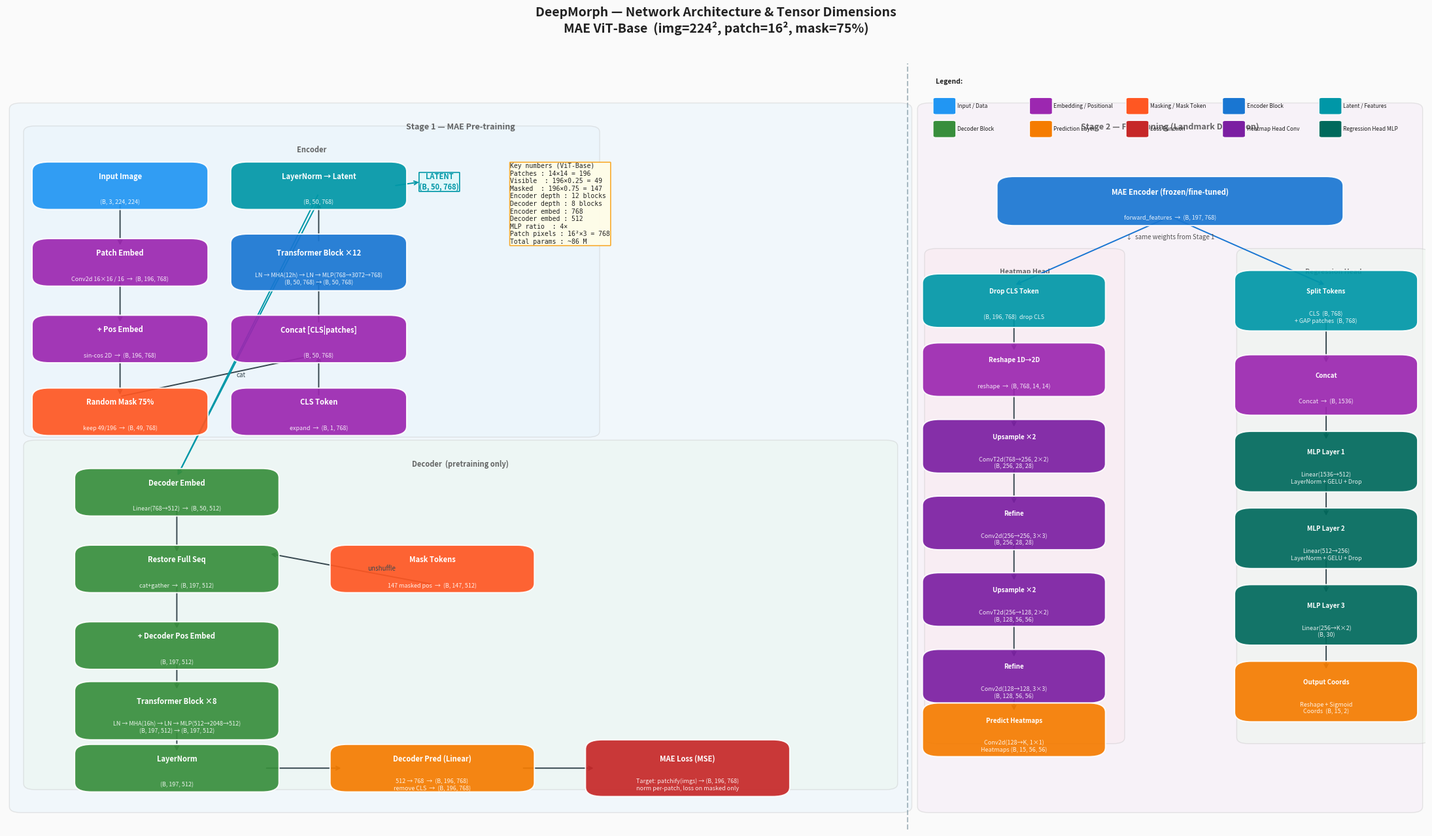

This figure's Python source:
"""
visualize_architecture.py - DeepMorph Network Architecture Diagram

Illustrates tensor dimensions at every stage:
  Stage 1: MAE Pretraining (Encoder + Decoder)
  Stage 2: Fine-tuning  (Heatmap head / Regression head)
"""
import matplotlib
matplotlib.use("Agg")
import matplotlib.pyplot as plt
import matplotlib.patches as mpatches
from matplotlib.patches import FancyArrowPatch, FancyBboxPatch
import numpy as np

# ─── palette ──────────────────────────────────────────────────────────────────
C = dict(
    input    = "#2196F3",   # blue
    embed    = "#9C27B0",   # purple
    mask     = "#FF5722",   # deep-orange
    enc      = "#1976D2",   # dark blue
    latent   = "#0097A7",   # teal
    dec      = "#388E3C",   # green
    pred     = "#F57C00",   # orange
    loss     = "#C62828",   # red
    head_h   = "#7B1FA2",   # violet  – heatmap head
    head_r   = "#00695C",   # teal    – regression head
    arrow    = "#37474F",   # dark gray
    bg_enc   = "#E3F2FD",
    bg_dec   = "#E8F5E9",
    bg_stage2= "#F3E5F5",
    text     = "#212121",
)

# ─── helpers ──────────────────────────────────────────────────────────────────

def box(ax, x, y, w, h, color, label, sublabel="", fontsize=8, alpha=0.92,
        text_color="white", radius=0.012):
    """Draw a rounded rectangle with centred text."""
    rect = FancyBboxPatch((x - w/2, y - h/2), w, h,
                          boxstyle=f"round,pad={radius}",
                          facecolor=color, edgecolor="white",
                          linewidth=1.4, alpha=alpha, zorder=3)
    ax.add_patch(rect)
    ax.text(x, y + (0.012 if sublabel else 0), label,
            ha="center", va="center", fontsize=fontsize,
            fontweight="bold", color=text_color, zorder=4)
    if sublabel:
        ax.text(x, y - 0.022, sublabel,
                ha="center", va="center", fontsize=6.5,
                color=text_color, alpha=0.88, zorder=4,
                style="italic")


def arrow(ax, x0, y0, x1, y1, color=C["arrow"], lw=1.4,
          style="->", label="", fs=7):
    ax.annotate("", xy=(x1, y1), xytext=(x0, y0),
                arrowprops=dict(arrowstyle=style, color=color,
                                lw=lw, connectionstyle="arc3,rad=0.0"),
                zorder=2)
    if label:
        mx, my = (x0+x1)/2, (y0+y1)/2
        ax.text(mx + 0.012, my, label, ha="left", va="center",
                fontsize=fs, color=color, zorder=5)


def bracket_label(ax, x, y_top, y_bot, text, color="#555"):
    """Vertical brace + label on the right side."""
    ax.annotate("", xy=(x, y_bot), xytext=(x, y_top),
                arrowprops=dict(arrowstyle="]-[", color=color,
                                lw=1.2, mutation_scale=8))
    ax.text(x + 0.018, (y_top + y_bot)/2, text,
            ha="left", va="center", fontsize=7, color=color, rotation=90,
            fontweight="bold")


def section_bg(ax, x0, y0, x1, y1, color, label, fontsize=8):
    rect = mpatches.FancyBboxPatch((x0, y0), x1-x0, y1-y0,
                                   boxstyle="round,pad=0.008",
                                   facecolor=color, edgecolor="#BDBDBD",
                                   linewidth=1, alpha=0.35, zorder=1)
    ax.add_patch(rect)
    ax.text((x0+x1)/2, y1 - 0.018, label,
            ha="center", va="top", fontsize=fontsize,
            fontweight="bold", color="#424242", zorder=2, alpha=0.8)


# ─── figure ───────────────────────────────────────────────────────────────────
fig, ax = plt.subplots(figsize=(22, 13))
ax.set_xlim(0, 1)
ax.set_ylim(0, 1)
ax.axis("off")
fig.patch.set_facecolor("#FAFAFA")

fig.suptitle(
    "DeepMorph — Network Architecture & Tensor Dimensions\n"
    "MAE ViT-Base  (img=224², patch=16², mask=75%)",
    fontsize=14, fontweight="bold", color=C["text"], y=0.98
)

# ══════════════════════════════════════════════════════════════════════════════
# STAGE 1 — MAE  (left 62% of canvas)
# ══════════════════════════════════════════════════════════════════════════════
section_bg(ax, 0.01, 0.03, 0.63, 0.94, C["bg_enc"], "Stage 1 — MAE Pre-training", fontsize=9)

# ── Encoder sub-section ──────────────────────────────────────────
section_bg(ax, 0.02, 0.52, 0.41, 0.91, C["bg_enc"], "Encoder", fontsize=8)

# Node positions (x, y)
nodes_enc = {
    "input":   (0.08, 0.84),
    "patch":   (0.08, 0.74),
    "posemb":  (0.08, 0.64),
    "mask":    (0.08, 0.545),
    "clstok":  (0.22, 0.545),
    "concat":  (0.22, 0.64),
    "enc_blk": (0.22, 0.74),
    "enc_norm":(0.22, 0.84),
}

# ── Input image
box(ax, *nodes_enc["input"], 0.10, 0.038, C["input"],
    "Input Image", "(B, 3, 224, 224)")

# ── Patch Embedding
arrow(ax, nodes_enc["input"][0], nodes_enc["input"][1] - 0.020,
           nodes_enc["patch"][0],  nodes_enc["patch"][1]  + 0.020)
box(ax, *nodes_enc["patch"], 0.10, 0.038, C["embed"],
    "Patch Embed", "Conv2d 16×16 / 16  →  (B, 196, 768)")

# ── Positional Embedding
arrow(ax, nodes_enc["patch"][0], nodes_enc["patch"][1] - 0.020,
           nodes_enc["posemb"][0], nodes_enc["posemb"][1] + 0.020)
box(ax, *nodes_enc["posemb"], 0.10, 0.038, C["embed"],
    "+ Pos Embed", "sin-cos 2D  →  (B, 196, 768)")

# ── Random Masking  (75 %)
arrow(ax, nodes_enc["posemb"][0], nodes_enc["posemb"][1] - 0.020,
           nodes_enc["mask"][0],   nodes_enc["mask"][1]   + 0.020)
box(ax, *nodes_enc["mask"], 0.10, 0.038, C["mask"],
    "Random Mask 75%", "keep 49/196  →  (B, 49, 768)")

# ── CLS token (side branch)
box(ax, *nodes_enc["clstok"], 0.10, 0.038, C["embed"],
    "CLS Token", "expand  →  (B, 1, 768)")

# ── Concat CLS + visible patches
arrow(ax, nodes_enc["mask"][0],   nodes_enc["mask"][1]   + 0.020,
           nodes_enc["concat"][0], nodes_enc["concat"][1] - 0.020,
           label="cat")
arrow(ax, nodes_enc["clstok"][0], nodes_enc["clstok"][1] + 0.020,
           nodes_enc["concat"][0], nodes_enc["concat"][1] - 0.020,
           label="")
box(ax, *nodes_enc["concat"], 0.10, 0.038, C["embed"],
    "Concat [CLS|patches]", "(B, 50, 768)")

# ── Encoder Transformer ×12
arrow(ax, nodes_enc["concat"][0],  nodes_enc["concat"][1]  + 0.020,
           nodes_enc["enc_blk"][0], nodes_enc["enc_blk"][1] - 0.020)
box(ax, *nodes_enc["enc_blk"], 0.10, 0.050, C["enc"],
    "Transformer Block ×12",
    "LN → MHA(12h) → LN → MLP(768→3072→768)\n(B, 50, 768) → (B, 50, 768)")

# ── Encoder LayerNorm
arrow(ax, nodes_enc["enc_blk"][0],  nodes_enc["enc_blk"][1]  + 0.026,
           nodes_enc["enc_norm"][0], nodes_enc["enc_norm"][1] - 0.020)
box(ax, *nodes_enc["enc_norm"], 0.10, 0.038, C["latent"],
    "LayerNorm → Latent", "(B, 50, 768)")

# ── Latent label
ax.text(0.305, 0.845, "LATENT\n(B, 50, 768)",
        ha="center", va="center", fontsize=8,
        fontweight="bold", color=C["latent"],
        bbox=dict(boxstyle="round,pad=0.05", fc="#E0F7FA", ec=C["latent"], lw=1.2))
arrow(ax, nodes_enc["enc_norm"][0] + 0.053, nodes_enc["enc_norm"][1],
           0.292, 0.845, color=C["latent"])

# ── Decoder sub-section ──────────────────────────────────────────
section_bg(ax, 0.02, 0.06, 0.62, 0.50, C["bg_dec"], "Decoder  (pretraining only)", fontsize=8)

nodes_dec = {
    "dec_emb":  (0.12, 0.44),
    "mask_tok": (0.30, 0.34),
    "restore":  (0.12, 0.34),
    "add_pos":  (0.12, 0.24),
    "dec_blk":  (0.12, 0.155),
    "dec_norm": (0.12, 0.08),
    "dec_pred": (0.30, 0.08),
    "loss":     (0.48, 0.08),
}

# ── Decoder Embed
arrow(ax, 0.22, nodes_enc["enc_norm"][1] - 0.019,
           nodes_dec["dec_emb"][0], nodes_dec["dec_emb"][1] + 0.020,
           label="", color=C["latent"])
# vertical down from latent column
ax.annotate("", xy=(0.12, 0.46), xytext=(0.22, 0.83),
            arrowprops=dict(arrowstyle="->", color=C["latent"], lw=1.4,
                            connectionstyle="arc3,rad=0.0"), zorder=2)
box(ax, *nodes_dec["dec_emb"], 0.12, 0.038, C["dec"],
    "Decoder Embed", "Linear(768→512)  →  (B, 50, 512)")

# ── Mask Tokens
box(ax, *nodes_dec["mask_tok"], 0.12, 0.038, C["mask"],
    "Mask Tokens", "147 masked pos  →  (B, 147, 512)")

# ── Restore / Unshuffle
arrow(ax, nodes_dec["dec_emb"][0],   nodes_dec["dec_emb"][1]   - 0.020,
           nodes_dec["restore"][0],   nodes_dec["restore"][1]   + 0.020)
arrow(ax, nodes_dec["mask_tok"][0],   nodes_dec["mask_tok"][1]  - 0.020,
           nodes_dec["restore"][0] + 0.065, nodes_dec["restore"][1] + 0.020,
           label="unshuffle")
box(ax, *nodes_dec["restore"], 0.12, 0.038, C["dec"],
    "Restore Full Seq", "cat+gather  →  (B, 197, 512)")

# ── Add Decoder Pos Embed
arrow(ax, nodes_dec["restore"][0], nodes_dec["restore"][1] - 0.020,
           nodes_dec["add_pos"][0], nodes_dec["add_pos"][1] + 0.020)
box(ax, *nodes_dec["add_pos"], 0.12, 0.038, C["dec"],
    "+ Decoder Pos Embed", "(B, 197, 512)")

# ── Decoder Transformer ×8
arrow(ax, nodes_dec["add_pos"][0], nodes_dec["add_pos"][1] - 0.020,
           nodes_dec["dec_blk"][0], nodes_dec["dec_blk"][1] + 0.026)
box(ax, *nodes_dec["dec_blk"], 0.12, 0.052, C["dec"],
    "Transformer Block ×8",
    "LN → MHA(16h) → LN → MLP(512→2048→512)\n(B, 197, 512) → (B, 197, 512)")

# ── Decoder LayerNorm
arrow(ax, nodes_dec["dec_blk"][0],  nodes_dec["dec_blk"][1]  - 0.027,
           nodes_dec["dec_norm"][0], nodes_dec["dec_norm"][1] + 0.020)
box(ax, *nodes_dec["dec_norm"], 0.12, 0.038, C["dec"],
    "LayerNorm", "(B, 197, 512)")

# ── Decoder Pred
arrow(ax, nodes_dec["dec_norm"][0] + 0.062, nodes_dec["dec_norm"][1],
           nodes_dec["dec_pred"][0] - 0.063, nodes_dec["dec_pred"][1])
box(ax, *nodes_dec["dec_pred"], 0.12, 0.038, C["pred"],
    "Decoder Pred (Linear)", "512 → 768  →  (B, 196, 768)\nremove CLS  →  (B, 196, 768)")

# ── Loss
arrow(ax, nodes_dec["dec_pred"][0] + 0.063, nodes_dec["dec_pred"][1],
           nodes_dec["loss"][0] - 0.065, nodes_dec["loss"][1])
box(ax, *nodes_dec["loss"], 0.12, 0.050, C["loss"],
    "MAE Loss (MSE)",
    "Target: patchify(imgs) → (B, 196, 768)\nnorm per-patch, loss on masked only")

# ══════════════════════════════════════════════════════════════════════════════
# STAGE 2 — Fine-tuning  (right 36%)
# ══════════════════════════════════════════════════════════════════════════════
section_bg(ax, 0.65, 0.03, 0.99, 0.94, C["bg_stage2"],
           "Stage 2 — Fine-tuning (Landmark Detection)", fontsize=9)

# ── Frozen encoder (shared)
box(ax, 0.82, 0.82, 0.22, 0.040, C["enc"],
    "MAE Encoder (frozen/fine-tuned)", "forward_features  →  (B, 197, 768)")
ax.text(0.82, 0.77, "↓  same weights from Stage 1",
        ha="center", fontsize=7, color="#555", style="italic")

# ─────────────────────────────────────────────
# Heatmap Head branch  (left half of stage 2)
# ─────────────────────────────────────────────
hx = 0.71   # centre-x for heatmap branch

section_bg(ax, 0.655, 0.12, 0.78, 0.75, "#FCE4EC",
           "Heatmap Head", fontsize=7.5)

nodes_hm = [
    (hx, 0.69, "(B, 196, 768)  drop CLS"),
    (hx, 0.60, "reshape  →  (B, 768, 14, 14)"),
    (hx, 0.50, "ConvT2d(768→256, 2×2)\n(B, 256, 28, 28)"),
    (hx, 0.40, "Conv2d(256→256, 3×3)\n(B, 256, 28, 28)"),
    (hx, 0.30, "ConvT2d(256→128, 2×2)\n(B, 128, 56, 56)"),
    (hx, 0.20, "Conv2d(128→128, 3×3)\n(B, 128, 56, 56)"),
    (hx, 0.13, "Conv2d(128→K, 1×1)\nHeatmaps (B, 15, 56, 56)"),
]
labels_hm = [
    "Drop CLS Token", "Reshape 1D→2D",
    "Upsample ×2", "Refine",
    "Upsample ×2", "Refine",
    "Predict Heatmaps",
]
colors_hm = [C["latent"], C["embed"], C["head_h"], C["head_h"],
             C["head_h"], C["head_h"], C["pred"]]

arrow(ax, 0.82, 0.80, hx, 0.71, color=C["enc"])
for i, (x, y, sub) in enumerate(nodes_hm):
    box(ax, x, y, 0.105, 0.046, colors_hm[i], labels_hm[i], sub, fontsize=7)
    if i < len(nodes_hm) - 1:
        arrow(ax, x, y - 0.023, x, nodes_hm[i+1][1] + 0.023)

# ─────────────────────────────────────────────
# Regression Head branch  (right half of stage 2)
# ─────────────────────────────────────────────
rx = 0.93

section_bg(ax, 0.875, 0.12, 0.995, 0.75, "#E8F5E9",
           "Regression Head", fontsize=7.5)

nodes_rg = [
    (rx, 0.69, "CLS  (B, 768)\n+ GAP patches  (B, 768)"),
    (rx, 0.58, "Concat  →  (B, 1536)"),
    (rx, 0.48, "Linear(1536→512)\nLayerNorm + GELU + Drop"),
    (rx, 0.38, "Linear(512→256)\nLayerNorm + GELU + Drop"),
    (rx, 0.28, "Linear(256→K×2)\n(B, 30)"),
    (rx, 0.18, "Reshape + Sigmoid\nCoords  (B, 15, 2)"),
]
labels_rg = [
    "Split Tokens", "Concat",
    "MLP Layer 1", "MLP Layer 2",
    "MLP Layer 3", "Output Coords",
]
colors_rg = [C["latent"], C["embed"], C["head_r"], C["head_r"],
             C["head_r"], C["pred"]]

arrow(ax, 0.82, 0.80, rx, 0.71, color=C["enc"])
for i, (x, y, sub) in enumerate(nodes_rg):
    box(ax, x, y, 0.105, 0.055, colors_rg[i], labels_rg[i], sub, fontsize=7)
    if i < len(nodes_rg) - 1:
        arrow(ax, x, y - 0.027, x, nodes_rg[i+1][1] + 0.027)

# ══════════════════════════════════════════════════════════════════════════════
# Legend
# ══════════════════════════════════════════════════════════════════════════════
legend_items = [
    (C["input"],  "Input / Data"),
    (C["embed"],  "Embedding / Positional"),
    (C["mask"],   "Masking / Mask Token"),
    (C["enc"],    "Encoder Block"),
    (C["latent"], "Latent / Features"),
    (C["dec"],    "Decoder Block"),
    (C["pred"],   "Prediction Layer"),
    (C["loss"],   "Loss Function"),
    (C["head_h"], "Heatmap Head Conv"),
    (C["head_r"], "Regression Head MLP"),
]
lx, ly = 0.655, 0.98
ax.text(lx, ly, "Legend:", fontsize=7.5, fontweight="bold", color=C["text"],
        va="top", ha="left")
for i, (col, lbl) in enumerate(legend_items):
    xi = lx + (i % 5) * 0.068
    yi = ly - 0.035 - (i // 5) * 0.030
    patch = mpatches.FancyBboxPatch((xi, yi - 0.010), 0.012, 0.018,
                                     boxstyle="round,pad=0.002",
                                     facecolor=col, edgecolor="white",
                                     linewidth=0.8, zorder=5)
    ax.add_patch(patch)
    ax.text(xi + 0.015, yi - 0.001, lbl, fontsize=6.0,
            va="center", color=C["text"])

# ══════════════════════════════════════════════════════════════════════════════
# Key numbers annotation box
# ══════════════════════════════════════════════════════════════════════════════
info = (
    "Key numbers (ViT-Base)\n"
    "Patches : 14×14 = 196\n"
    "Visible  : 196×0.25 = 49\n"
    "Masked  : 196×0.75 = 147\n"
    "Encoder depth : 12 blocks\n"
    "Decoder depth : 8 blocks\n"
    "Encoder embed : 768\n"
    "Decoder embed : 512\n"
    "MLP ratio  : 4×\n"
    "Patch pixels : 16²×3 = 768\n"
    "Total params : ~86 M"
)
ax.text(0.355, 0.87, info, ha="left", va="top", fontsize=7,
        color="#212121", family="monospace",
        bbox=dict(boxstyle="round,pad=0.08", fc="#FFFDE7",
                  ec="#F9A825", lw=1.2, alpha=0.95),
        zorder=6)

# ── Stage divider
ax.axvline(x=0.635, color="#78909C", lw=1.5, ls="--", alpha=0.6)

plt.tight_layout(rect=[0, 0, 1, 0.97])
out = "architecture_diagram.png"
fig.savefig(out, dpi=180, bbox_inches="tight", facecolor="#FAFAFA")
print(f"Saved: {out}")
plt.close(fig)
